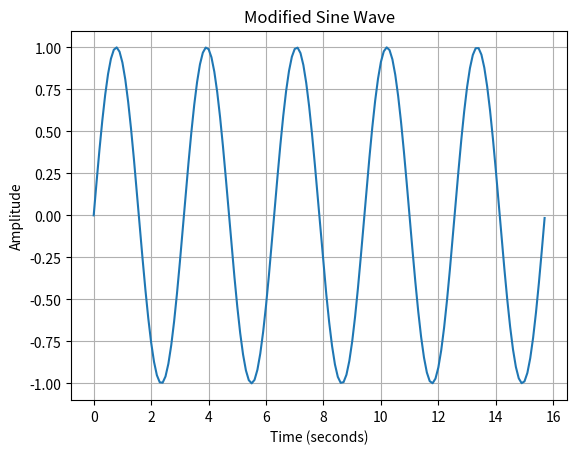

Python code for this plot:
import numpy as np
import matplotlib.pyplot as plt

def main():

    # Define the parameters for the sine wave
    frequency_modifier = 2  # Frequency modifier for the sine wave
    time_values = np.arange(0, 5 * np.pi, 0.1)  # Time values from 0 to 5π
    sine_wave = np.sin(frequency_modifier * time_values)  # Generate the sine wave

    # Plot the sine wave
    plt.plot(time_values, sine_wave)
    plt.title('Modified Sine Wave')
    plt.xlabel('Time (seconds)')
    plt.ylabel('Amplitude')
    plt.grid(True)
    plt.show()

if __name__ == '__main__':
    main()
